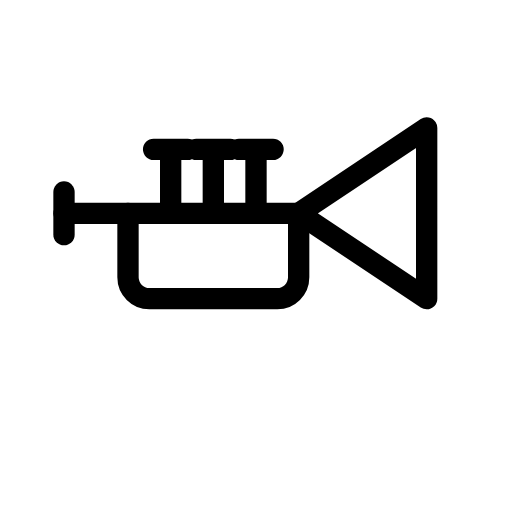
t = 0.00 s
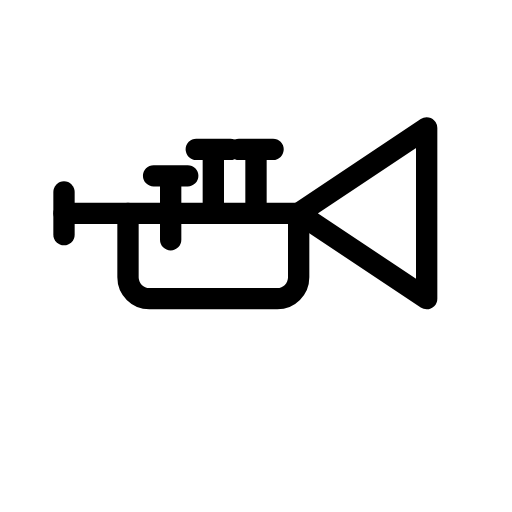
t = 0.40 s
t = 0.79 s: frame unchanged from t = 0.00 s, image omitted
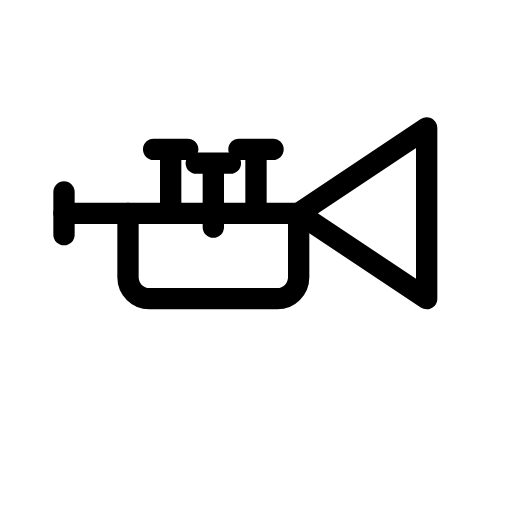
t = 1.18 s
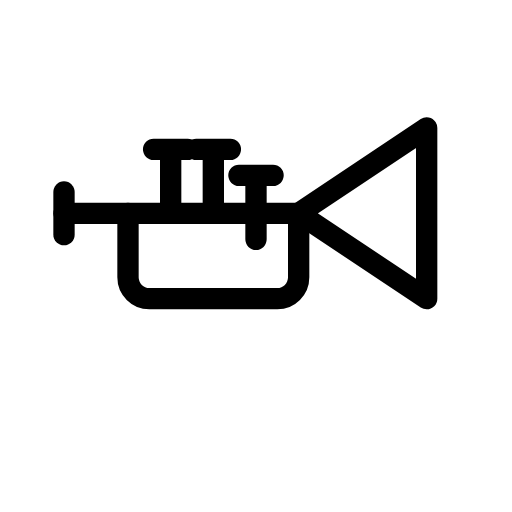
t = 1.59 s
t = 1.98 s: frame unchanged from t = 0.00 s, image omitted

The animated SVG that drew these frames (rendered in a browser with its animation timeline set to each time). Animation: 3 SMIL elements (animateTransform=3); one cycle of 2.40 s, repeats indefinitely.

<svg xmlns="http://www.w3.org/2000/svg" width="24" height="24" viewBox="0 0 24 24" fill="none" stroke="currentColor"
     stroke-width="1" stroke-linecap="round" stroke-linejoin="round"
     class="icon icon-streetlight icons-streetlight-animated icon-streetlight-trumpet">
    <path stroke="none" d="M0 0h24v24H0z" fill="none"/>
    <path d="M3 10h11"/>
    <path d="M6 10v3a1 1 0 0 0 1 1h6a1 1 0 0 0 1 -1v-3"/>
    <path d="M14 10l6 -4v8l-6 -4"/>
    <path d="M3 9v2"/>
    <g>
        <animateTransform attributeName="transform" type="translate" values="0 0;0 0;0 1.3;0 0;0 0" keyTimes="0;0.08;0.18;0.3;1" dur="2.4s" repeatCount="indefinite" calcMode="spline" keySplines="0.42 0 0.58 1;0.42 0 0.58 1;0.42 0 0.58 1;0.42 0 0.58 1"/>
        <path d="M8 10v-3m-.8 0h1.6"/>
    </g>
    <g>
        <animateTransform attributeName="transform" type="translate" values="0 0;0 0;0 1.3;0 0;0 0" keyTimes="0;0.33;0.43;0.55;1" dur="2.4s" repeatCount="indefinite" calcMode="spline" keySplines="0.42 0 0.58 1;0.42 0 0.58 1;0.42 0 0.58 1;0.42 0 0.58 1"/>
        <path d="M10 10v-3m-.8 0h1.6"/>
    </g>
    <g>
        <animateTransform attributeName="transform" type="translate" values="0 0;0 0;0 1.3;0 0;0 0" keyTimes="0;0.58;0.68;0.8;1" dur="2.4s" repeatCount="indefinite" calcMode="spline" keySplines="0.42 0 0.58 1;0.42 0 0.58 1;0.42 0 0.58 1;0.42 0 0.58 1"/>
        <path d="M12 10v-3m-.8 0h1.6"/>
    </g>
</svg>
